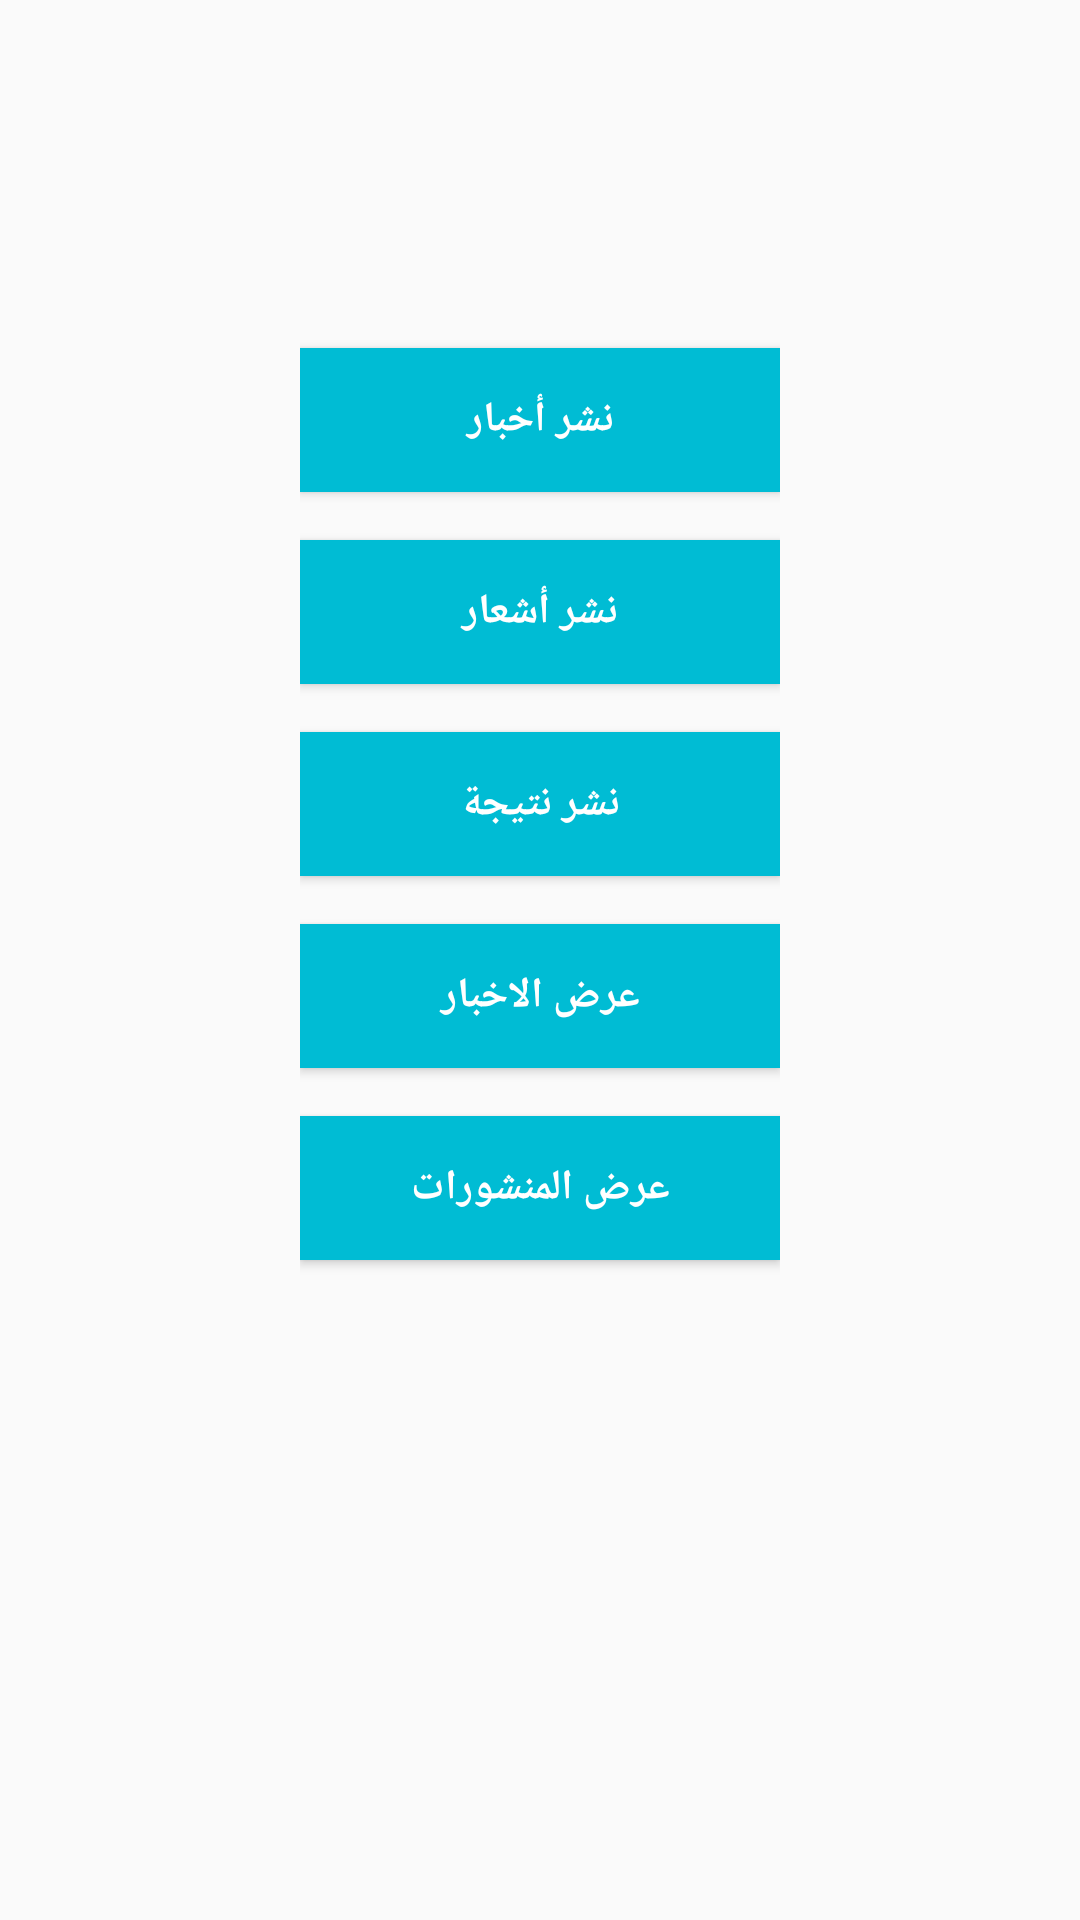

Reconstruct the res/layout file that produces this screen, plus the resources it refers to.
<!-- AndroidManifest.xml: application theme AppTheme -->
<!-- res/layout/activity_main.xml -->
<?xml version="1.0" encoding="utf-8"?>
<LinearLayout xmlns:android="http://schemas.android.com/apk/res/android"
    xmlns:app="http://schemas.android.com/apk/res-auto"
    xmlns:tools="http://schemas.android.com/tools"
    android:layout_width="match_parent"
    android:layout_height="match_parent"
    android:orientation="vertical"
    android:padding="100dp"
    tools:context=".MainActivity">

    <Button
        android:id="@+id/go_post"
        style="?android:textAppearanceSmall"
        android:layout_width="match_parent"
        android:layout_height="wrap_content"
        android:layout_marginTop="16dp"
        android:background="@color/colorPrimary"
        android:text="نشر أخبار"
        android:textColor="@android:color/white"
        android:textStyle="bold"/>

    <Button
        android:id="@+id/go_notf"
        style="?android:textAppearanceSmall"
        android:layout_width="match_parent"
        android:layout_height="wrap_content"
        android:layout_marginTop="16dp"
        android:background="@color/colorPrimary"
        android:text="نشر أشعار"
        android:textColor="@android:color/white"
        android:textStyle="bold"/>

    <Button
        android:id="@+id/go_post_results"
        style="?android:textAppearanceSmall"
        android:layout_width="match_parent"
        android:layout_height="wrap_content"
        android:layout_marginTop="16dp"
        android:background="@color/colorPrimary"
        android:text="نشر نتيجة"
        android:textColor="@android:color/white"
        android:textStyle="bold"/>

    <Button
        android:id="@+id/go_show_news"
        style="?android:textAppearanceSmall"
        android:layout_width="match_parent"
        android:layout_height="wrap_content"
        android:layout_marginTop="16dp"
        android:background="@color/colorPrimary"
        android:text="عرض الاخبار"
        android:textColor="@android:color/white"
        android:textStyle="bold"/>


    <Button
        android:id="@+id/go_show_netf"
        style="?android:textAppearanceSmall"
        android:layout_width="match_parent"
        android:layout_height="wrap_content"
        android:layout_marginTop="16dp"
        android:background="@color/colorPrimary"
        android:text="عرض المنشورات"
        android:textColor="@android:color/white"
        android:textStyle="bold"/>

</LinearLayout>
<!-- resources referenced by this layout -->
<resources>
  <color name="colorPrimary">#00bcd4</color>
  <style name="AppTheme" parent="Theme.AppCompat.Light.DarkActionBar">
          
          <item name="colorPrimary">@color/colorPrimary</item>
          <item name="colorPrimaryDark">@color/colorPrimaryDark</item>
          <item name="colorAccent">@color/colorAccent</item>
      </style>
  <color name="colorPrimaryDark">#0097a7</color>
  <color name="colorAccent">#0097a7</color>
</resources>
